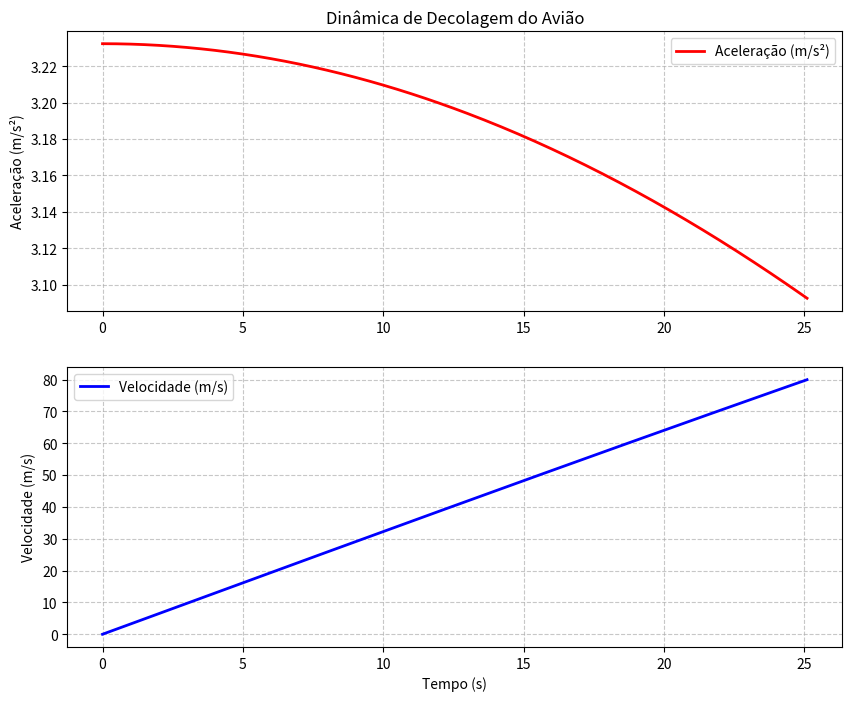

The matplotlib source for this figure:
import numpy as np
import matplotlib.pyplot as plt

m = 70000.0        # Massa (kg)
thrust = 240000.0  # Empuxo total dos motores (N)
rho = 1.225        # Densidade do ar (kg/m^3)
S = 125.0          # Área das asas (m^2)
Cd = 0.03          # Coeficiente de arrasto
Cl = 0.5           # Coeficiente de sustentação (durante a corrida)
mu = 0.02          # Coeficiente de atrito de rolamento
g = 9.81           # Gravidade (m/s^2)

dt = 0.1           # Intervalo de tempo (segundos)
v = 0.0            # Velocidade inicial
x = 0.0            # Posição inicial
v_decolagem = 80   # Velocidade de rotação (m/s) (~290 km/h)

tempos = []
aceleracoes = []
velocidades = []

t = 0
while v < v_decolagem:
    # 1. Cálculo das forças aerodinâmicas
    sustentacao = 0.5 * rho * v**2 * S * Cl
    arrasto = 0.5 * rho * v**2 * S * Cd
    
    # 2. Atrito de rolamento (P = m*g. Força Normal = Peso - Sustentação)
    forca_normal = max(0, (m * g) - sustentacao)
    atrito = mu * forca_normal
    
    # 3. Segunda Lei de Newton (F_resultante = m * a)
    # F_res = Empuxo - Arrasto - Atrito
    forca_resultante = thrust - arrasto - atrito
    a = forca_resultante / m
    
    # Armazenar dados
    tempos.append(t)
    aceleracoes.append(a)
    velocidades.append(v)
    
    # Atualizar velocidade e tempo
    v += a * dt
    t += dt

# Criação dos Gráficos
plt.figure(figsize=(10, 8))

# Gráfico de Aceleração
plt.subplot(2, 1, 1)
plt.plot(tempos, aceleracoes, 'r-', linewidth=2, label='Aceleração (m/s²)')
plt.title('Dinâmica de Decolagem do Avião')
plt.ylabel('Aceleração (m/s²)')
plt.grid(True, linestyle='--', alpha=0.7)
plt.legend()

# Gráfico de Velocidade
plt.subplot(2, 1, 2)
plt.plot(tempos, velocidades, 'b-', linewidth=2, label='Velocidade (m/s)')
plt.xlabel('Tempo (s)')
plt.ylabel('Velocidade (m/s)')
plt.grid(True, linestyle='--', alpha=0.7)
plt.legend()